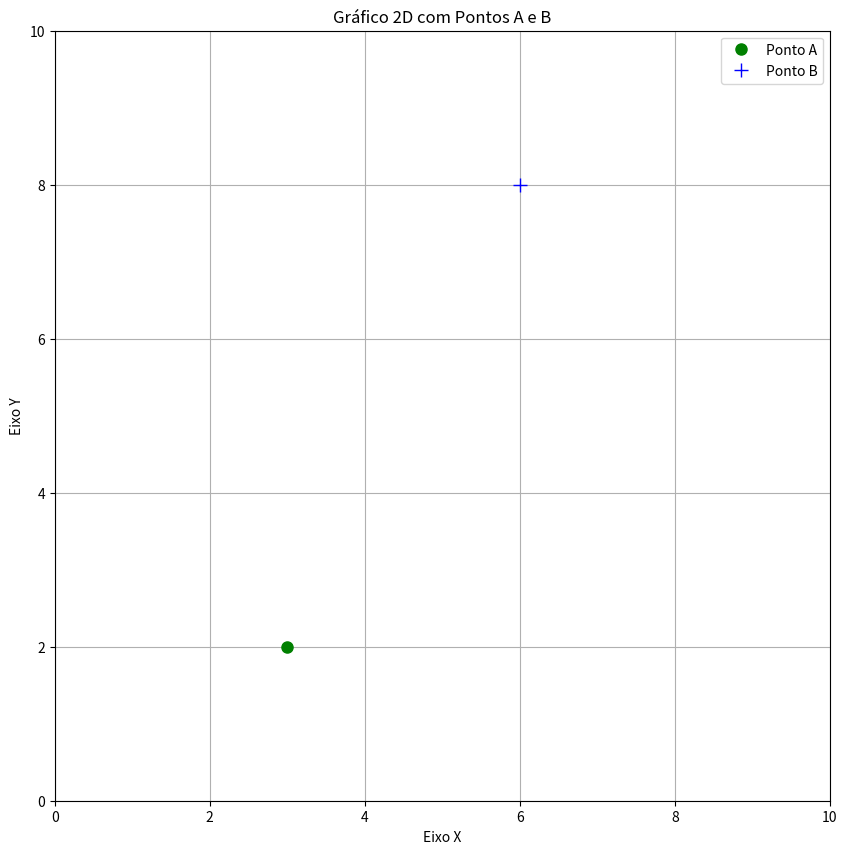

Here is the Python script that generated this plot:
import matplotlib.pyplot as plt

# Definindo as coordenadas dos pontos A e B
x_a, y_a = 3, 2
x_b, y_b = 6, 8

# Configurando o gráfico
plt.figure(figsize=(10, 10))  # Tamanho da figura
plt.xlim(0, 10)  # Limites do eixo X
plt.ylim(0, 10)  # Limites do eixo Y

# Desenhando o ponto A (verde - 'o')
plt.plot(x_a, y_a, 'go', markersize=8, label='Ponto A')

# Desenhando o ponto B (azul - '+')
plt.plot(x_b, y_b, 'b+', markersize=10, label='Ponto B')

# Configurando rótulos dos eixos
plt.xlabel('Eixo X')
plt.ylabel('Eixo Y')

# Título do gráfico
plt.title('Gráfico 2D com Pontos A e B')

# Mostrando a legenda
plt.legend()

# Mostrando o gráfico
plt.grid(True)  # Habilitando as grades
plt.show()
